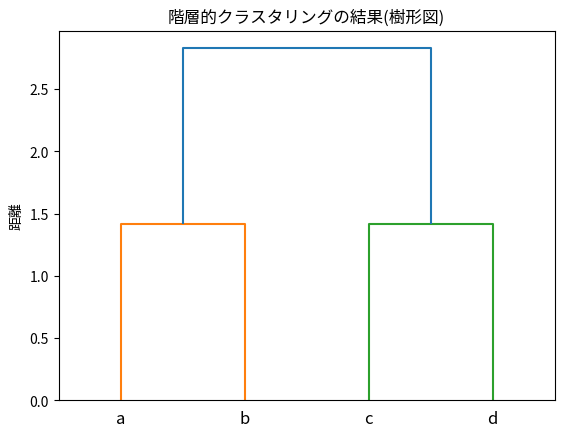

Write the Python code that produced this figure.
# -*- coding: utf-8 -*-
import numpy as np
from scipy.cluster.hierarchy import dendrogram, linkage
from scipy.spatial.distance import pdist
import matplotlib.pyplot as plt
X = np.array([[1,2],[2,1],[3,4],[4,3]])
Z = linkage(X, 'single') # Ward法を使うならば'single'の代わりに'ward'を指定する
dendrogram(Z, labels=['a','b','c','d'])
plt.title('階層的クラスタリングの結果(樹形図)')
plt.ylabel('距離')
plt.show()
